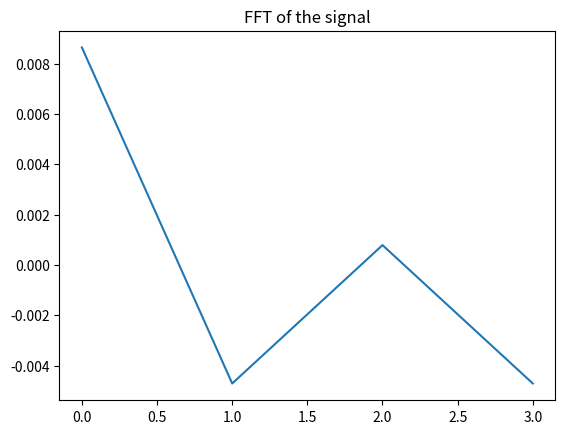

Python code for this plot:
import numpy as np

from scipy import fftpack

import matplotlib.pyplot as plt


def task_func(data, sample_rate=8000):
    data['a'] = 1
    signal = np.array([value * np.sin(2 * np.pi * i / sample_rate) for i, value in enumerate(data.values())])
    fft_values = fftpack.fft(signal)
    plt.figure()
    plt.title('FFT of the signal')
    plt.plot(fft_values)
    plt.show()
    return fft_values, plt.gca()


# Example usage:

data = {'key1': 1, 'key2': 2, 'key3': 3}
fft, ax = task_func(data)
